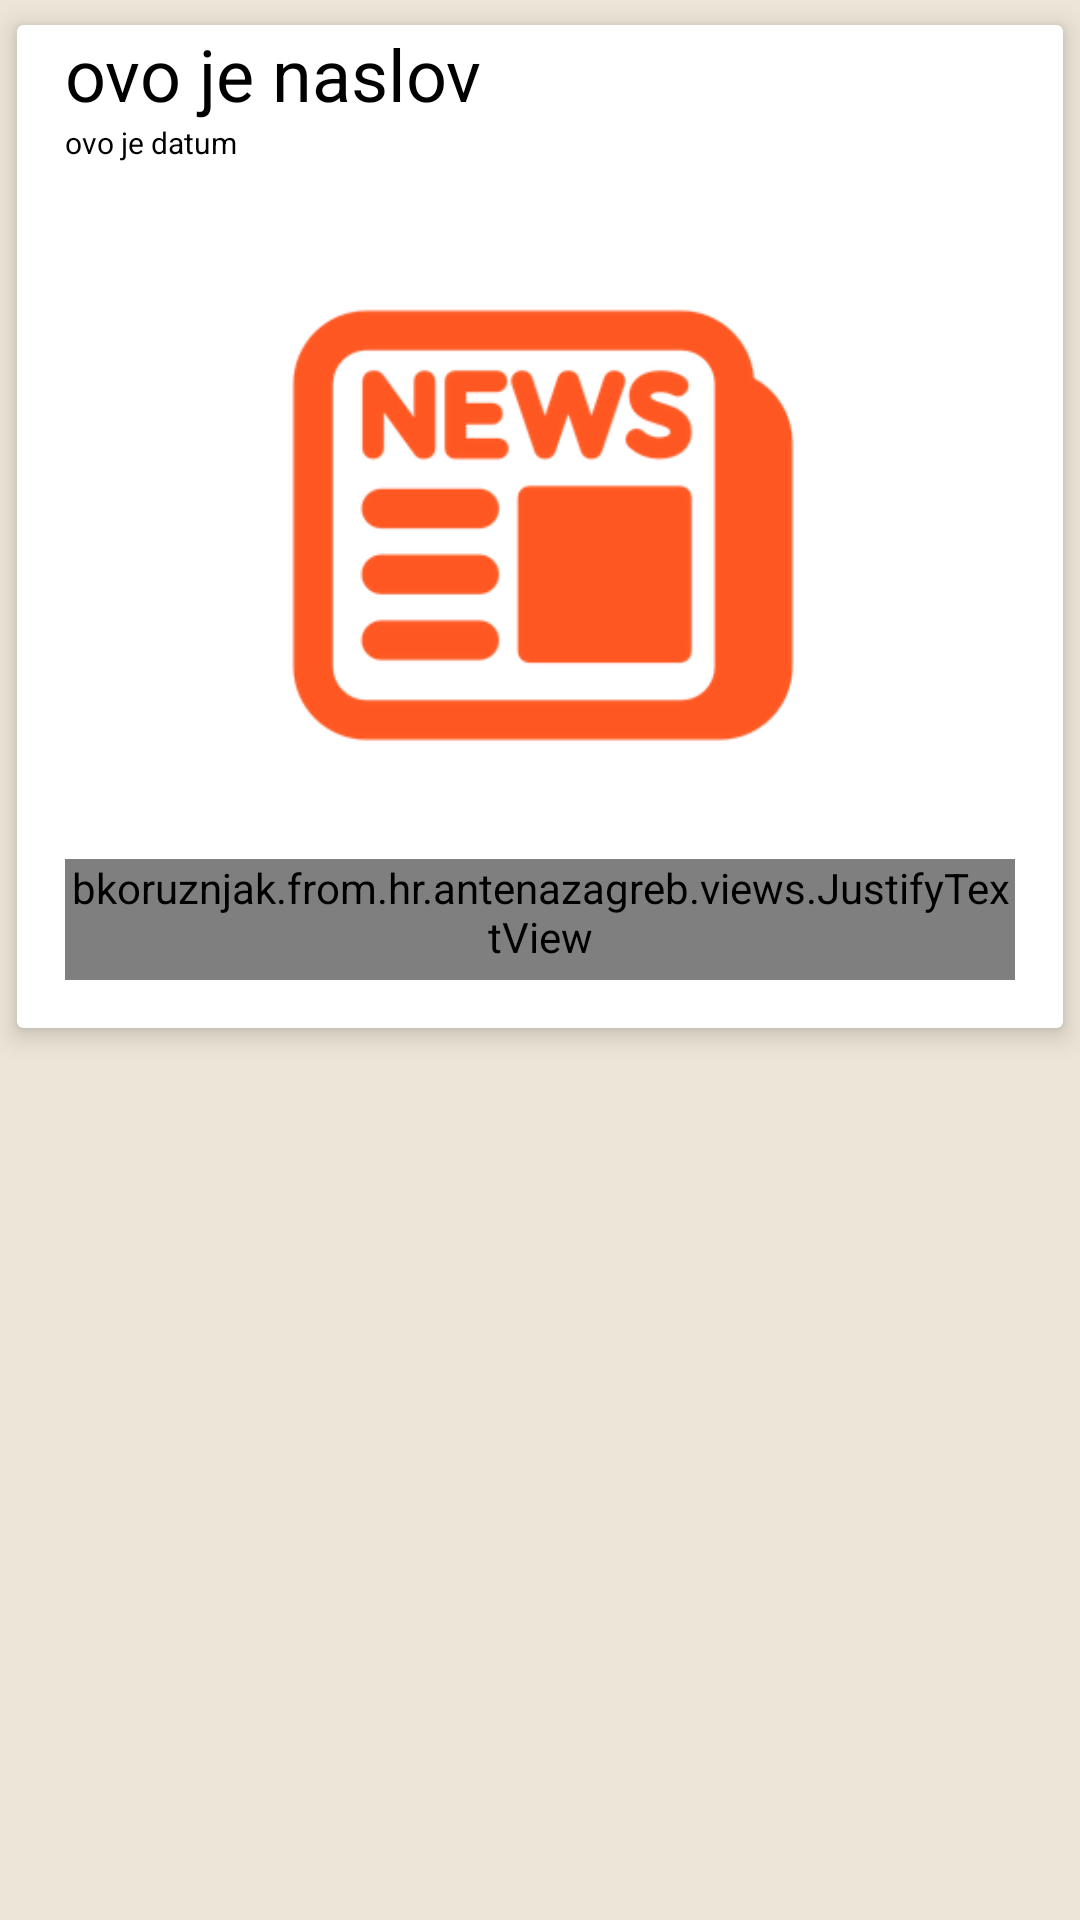

Android layout source for this screen:
<!-- AndroidManifest.xml: application theme AppTheme.NoActionBar -->
<!-- res/layout/activity_news_article.xml -->
<?xml version="1.0" encoding="utf-8"?>
<FrameLayout xmlns:android="http://schemas.android.com/apk/res/android"
    xmlns:tools="http://schemas.android.com/tools"
    android:id="@+id/singleArticleContainer"
    android:layout_width="match_parent"
    android:layout_height="match_parent"
    android:background="@color/antena_beige"
    tools:context=".activity.SingleArticleActivity">

    <ImageView
        android:id="@+id/container_background_image"
        android:layout_width="match_parent"
        android:layout_height="match_parent" />

    <android.support.v7.widget.CardView xmlns:card_view="http://schemas.android.com/apk/res-auto"
        android:id="@+id/newsCardLayout"
        android:layout_width="match_parent"
        android:layout_height="wrap_content"
        card_view:cardBackgroundColor="@color/md_white_1000"
        card_view:cardCornerRadius="2dp"
        card_view:cardElevation="5dp"
        card_view:cardUseCompatPadding="true">

        <RelativeLayout
            android:layout_width="match_parent"
            android:layout_height="match_parent"
            android:orientation="vertical">

            <TextView
                android:id="@+id/articleCardTitleTextViewBig"
                android:layout_width="match_parent"
                android:layout_height="wrap_content"
                android:layout_alignParentTop="true"
                android:layout_centerHorizontal="true"
                android:layout_marginLeft="16dp"
                android:layout_marginRight="16dp"
                android:gravity="left"
                android:text="ovo je naslov"
                android:textColor="@color/colorPrimaryText"
                android:textSize="24sp" />

            <TextView
                android:id="@+id/articleCardTopTextViewBig"
                android:layout_width="match_parent"
                android:layout_height="wrap_content"
                android:layout_below="@+id/articleCardTitleTextViewBig"
                android:layout_marginLeft="16dp"
                android:layout_marginRight="16dp"
                android:gravity="left"
                android:text="ovo je datum"
                android:textColor="@color/colorPrimaryText"
                android:textSize="10sp" />

            <ImageView
                android:id="@+id/articleCardImageViewBig"
                android:layout_width="match_parent"
                android:layout_height="200dp"
                android:layout_below="@+id/articleCardTopTextViewBig"
                android:layout_centerHorizontal="true"
                android:layout_marginBottom="8dp"
                android:layout_marginLeft="8dp"
                android:layout_marginRight="8dp"
                android:layout_marginTop="8dp"
                android:scaleType="centerCrop"
                android:src="@drawable/img_article" />

            <ScrollView
                android:layout_width="match_parent"
                android:layout_height="wrap_content"
                android:layout_below="@+id/articleCardImageViewBig"
                android:layout_margin="16dp">

                <bkoruznjak.from.hr.antenazagreb.views.JustifyTextView
                    android:id="@+id/articleCardBottomTextViewBig"
                    android:layout_width="match_parent"
                    android:layout_height="wrap_content"
                    android:lineSpacingMultiplier="1.5"
                    android:paddingBottom="5dp"
                    android:text="ovo je tekst"
                    android:textColor="@color/colorPrimaryText"
                    android:textSize="12sp" />
            </ScrollView>
        </RelativeLayout>

    </android.support.v7.widget.CardView>
</FrameLayout>
<!-- resources referenced by this layout -->
<resources>
  <color name="antena_beige">#ede6d8</color>
  <color name="colorPrimaryText">#000000</color>
  <color name="md_white_1000">#ffffff</color>
  <!-- drawable img_article: png bitmap (drawable, 25309 bytes) -->
  <style name="AppTheme.NoActionBar">
          <item name="windowActionBar">false</item>
          <item name="windowNoTitle">true</item>
          <item name="about_libraries_card">@color/antena_beige</item>
          <item name="about_libraries_window_background">@color/about_libraries_window_background
          </item>
          <item name="about_libraries_title_openSource">@color/about_libraries_title_openSource</item>
          <item name="about_libraries_text_openSource">@color/about_libraries_text_openSource</item>
          <item name="about_libraries_special_button_openSource">
              @color/about_libraries_special_button_openSource
          </item>
      </style>
</resources>
